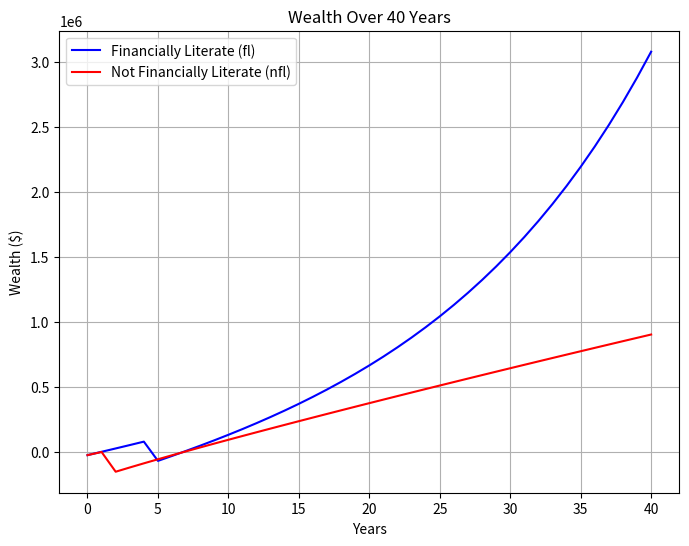

Recreate this plot in Python.
'''
[redacted]
Date: 20th March 2025
I'll simulate how much money a financially literate person v a non-financially literate will have after 40 years 
of small decisions in this program.
'''

import matplotlib.pyplot as plt

class Person:
    def __init__(self, savings, checking, debt, loan):
        '''
        Initialize the Person class with the following attributes:
        Args:
        - savings: Initial savings amount
        - checking: Initial checking account balance
        - debt: Initial debt amount
        - loan: Initial loan amount
        Return:
        - None
        '''
        self.savings = savings
        self.checking = checking
        self.debt = debt
        self.loan = loan

    def savings_bal(self, is_fl):
        '''
        Update the savings balance for the person after a year depending on whether they invest in a mutual fund or a savings account.
        Args:
        - is_fl: Boolean indicating whether the person is financially literate
        Return:
        - None
        '''
        mutual_fund_int = 0.07
        savings_int = 0.01
        inflation = 0.02
        if is_fl:
            self.savings *= 1 + mutual_fund_int
        else:
            self.savings *= (1 + savings_int) - inflation

    def debt_bal(self, is_fl):
        '''
        Update the debt balance for the person after a year depending on whether they make additional payments.
        Args:
        - is_fl: Boolean indicating whether the person is financially literate
        Return:
        - total_paid: Total amount paid towards the debt
        '''
        if not hasattr(self, 'total_debt_paid'):
            self.total_debt_paid = 0
        if not hasattr(self, 'years_in_debt'):
            self.years_in_debt = 0

        rem_debt = self.debt
        total_paid = 0

        for month in range(12):
            if rem_debt <= 0:
                break
            
            min_percent = 0.03
            min_pay = rem_debt * min_percent

            if is_fl:
                add_pay = 15
            else:
                add_pay = 1

            total_pay = min_pay + add_pay
            total_paid += total_pay 
            rem_debt -= total_pay

        int_rate = 0.2
        rem_debt *= 1 + int_rate
        self.debt = rem_debt
        self.total_debt_paid += total_paid

        if self.debt > 0:
            self.years_in_debt += 1

        return total_paid

    def sub_rent_checking(self):
        '''
        Update the checking account balance for the person after a year of rent payments.
        Args:
        - None
        Return:
        - None
        '''
        rent = 850
        if not hasattr(self, 'years_rented'):
            self.years_rented = 0

        for month in range(12):
            self.checking -= rent
        self.years_rented += 1  

    def sub_mortgage_checking(self, is_fl):
        '''
        Update the checking account balance for the person after a year of mortgage payments.
        Args:
        - is_fl: Boolean indicating whether the person is financially literate
        Return:
        - None
        ''' 
        N = 360
        house_price = 175000
        if is_fl:
            i = 0.045 / 12 
        else:
            i = 0.05 / 12  # (including PMI)

        D = ((i + 1) ** N - 1) / (i * (1 + i) ** N)
        P = (house_price - (self.checking if is_fl else house_price * 0.05)) / D 

        for month in range(12):
            self.checking -= P
            self.loan -= P

    def buy_house(self, is_fl):
        '''
        Buy a house if the person has enough money in their checking account.
        Args:
        - is_fl: Boolean indicating whether the person is financially literate
        Return:
        - None
        '''
        house_price = 175000

        if not hasattr(self, 'house'):
            self.house = False

        if not self.house:
            if is_fl:
                down_pay = house_price * 0.20
            else:
                down_pay = house_price * 0.05

            if self.checking >= down_pay:
                self.checking -= down_pay
                self.loan = house_price - down_pay
                self.house = True

    def yearly_income(self):
        '''
        Update the person's income after a year.
        Args:
        - None
        Return:
        - None
        '''
        income = 59000
        self.savings += income * 0.20
        self.checking += income * 0.30

    def calc_wealth(self):
        '''
        Calculate the person's total wealth.
        Args:
        - None
        Return:
        - wealth: Total wealth of the person
        '''
        # Calculate total wealth 
        return round(self.savings + self.checking - self.debt - self.loan)


class Sim:
    def __init__(self, person, is_fl):
        '''
        Initialize the simulation class with the following attributes:
        Args:
        - person: Person object
        - is_fl: Boolean indicating whether the person is financially literate
        Return:
        - None
        '''
        self.person = person
        self.is_fl = is_fl
        self.wealth_lst = []

    def run_sim(self):
        '''
        Run the simulation for 40 years.
        Args:
        - None
        Return:
        - wealth_lst: List of the person's wealth over 40 years
        '''
        # Append initial wealth
        self.wealth_lst.append(self.person.calc_wealth())

        # Simulate 40 years
        for year in range(40):
            self.person.yearly_income()
            self.person.savings_bal(self.is_fl)
            self.person.debt_bal(self.is_fl)

            if not hasattr(self.person, 'house') or not self.person.house:
                self.person.sub_rent_checking()
                self.person.buy_house(self.is_fl)
            else:
                self.person.sub_mortgage_checking(self.is_fl)

            # Append wealth for the current year
            self.wealth_lst.append(self.person.calc_wealth())

        return self.wealth_lst



def plot_results(fl_wealth, nfl_wealth):
    '''
    Visualize the results of the simulation.
    Args:
    - fl_wealth: List of the financially literate person's wealth over 40 years
    - nfl_wealth: List of the non-financially literate person's wealth over 40 years
    Return:
    - graph: Plot of the wealth over 40 years
    '''
    years = list(range(41))  

    plt.figure(figsize=(8, 6))
    plt.plot(years, fl_wealth, label="Financially Literate (fl)", color="blue")
    plt.plot(years, nfl_wealth, label="Not Financially Literate (nfl)", color="red")
    plt.title("Wealth Over 40 Years")
    plt.xlabel("Years")
    plt.ylabel("Wealth ($)")
    plt.legend()
    plt.grid(True)
    plt.show()


def run_tests():
    '''
    Run tests for the Person and Simulation classes.
    Args:
    - None
    Return:
    - None
    '''

    fl = Person(5000, 0, 30100, 0)
    nfl = Person(5000, 0, 30100, 0)

    # Test initial savings
    assert fl.savings == 5000
    assert nfl.savings == 5000

    # Test savings balance after a year
    fl.savings_bal(is_fl=True)
    nfl.savings_bal(is_fl=False)
    assert fl.savings == 5350
    assert nfl.savings == 4950

    # Test debt balance after a year
    fl_debt_paid = fl.debt_bal(is_fl=True)
    nfl_debt_paid = nfl.debt_bal(is_fl=False)
    assert fl_debt_paid > nfl_debt_paid, "fl should pay more debt than nfl after a year"

    # Test Sim class
    fl_sim = Sim(fl, is_fl=True)
    nfl_sim = Sim(nfl, is_fl=False)
    fl_wealth = fl_sim.run_sim()
    nfl_wealth = nfl_sim.run_sim()
    assert len(fl_wealth) == 41
    assert len(nfl_wealth) == 41


def main():
    '''
    Run the simulation for a financially literate and non-financially literate person.
    Args:
    - None
    Return:
    - None
    '''
    fl = Person(5000, 0, 30100, 0)
    nfl = Person(5000, 0, 30100, 0)

    fl_sim = Sim(fl, is_fl=True)
    nfl_sim = Sim(nfl, is_fl=False)

    fl_wealth = fl_sim.run_sim()
    nfl_wealth = nfl_sim.run_sim()


    print("Financially Literate (fl) Wealth Over 40 Years:")
    print(fl_wealth)
    print("\nNot Financially Literate (nfl) Wealth Over 40 Years:")
    print(nfl_wealth)

    # Visualize the results
    plot_results(fl_wealth, nfl_wealth)



if __name__ == "__main__":
    run_tests()
    main()